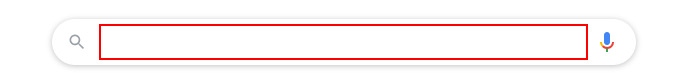
Workflow: OCRScraping Practice Ex (Lesson 7.2)

Step 1: type "UiPath[k(enter)]" into the text box

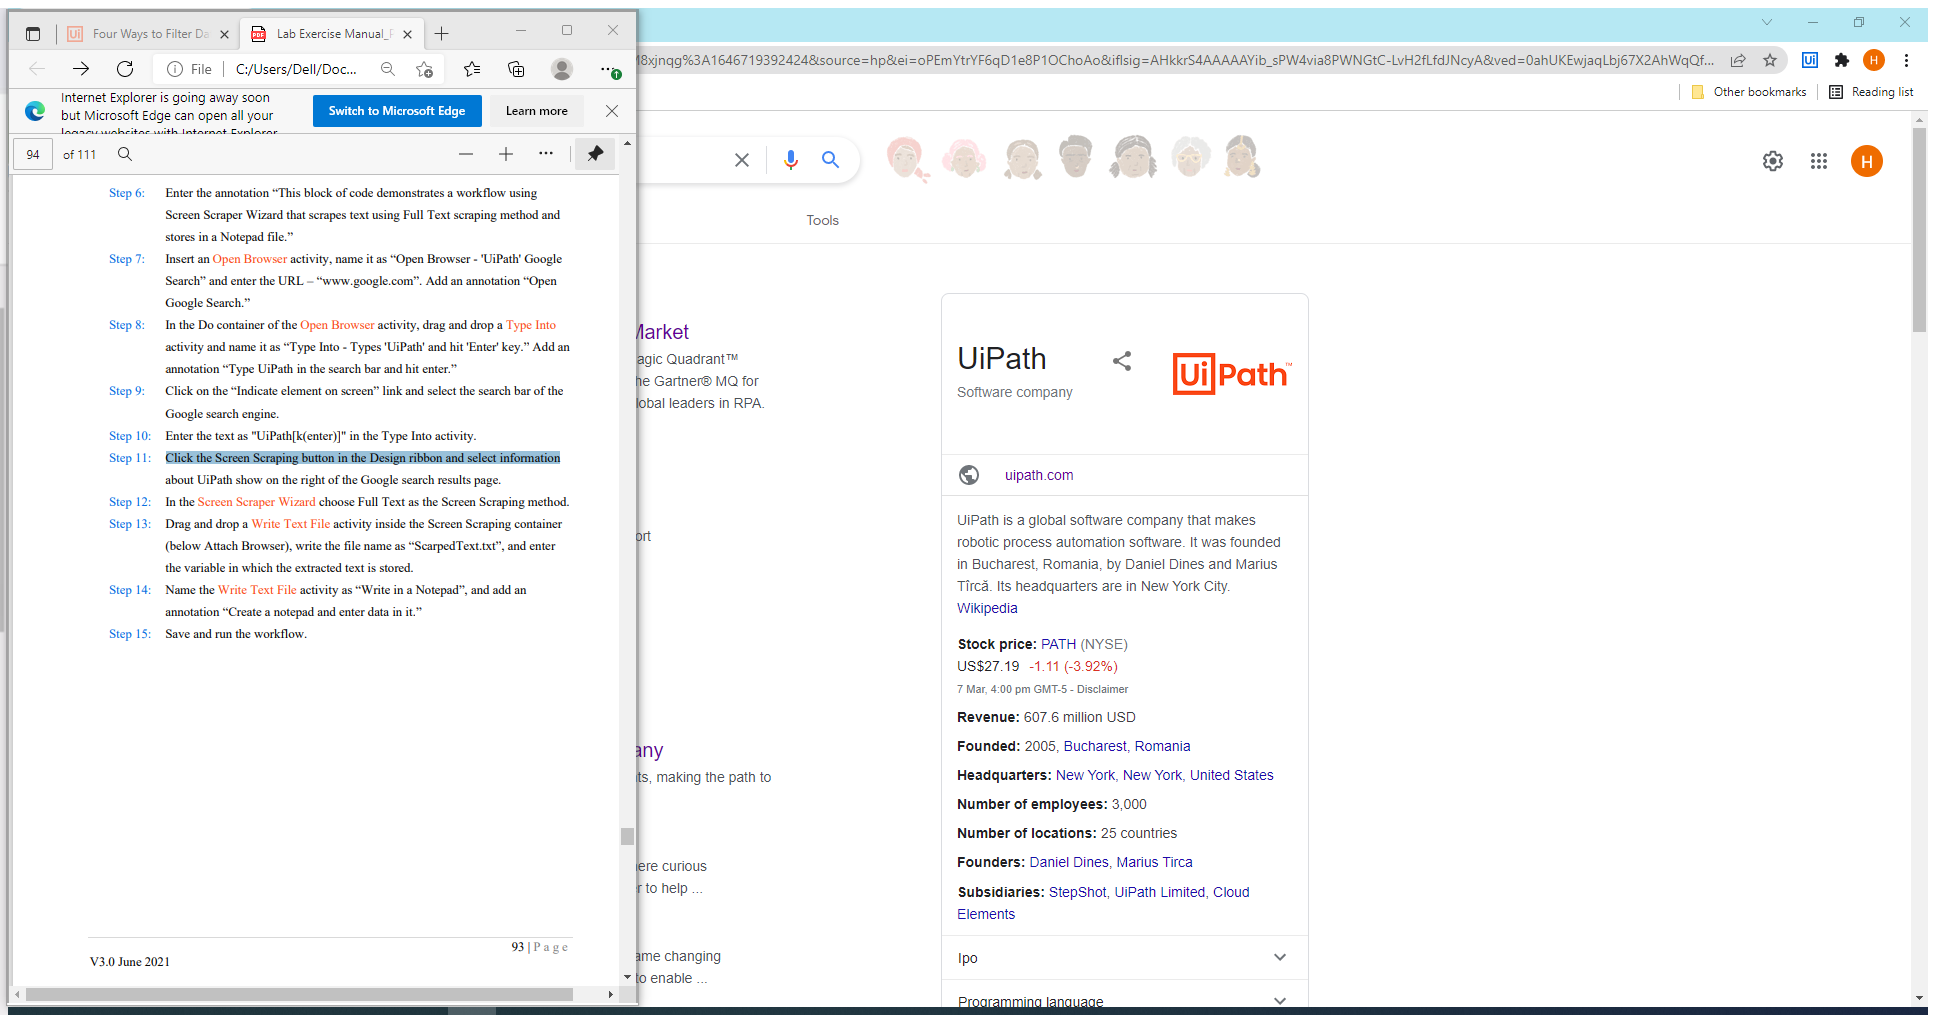
Step 2: Attach Browser 'UiPath Go Page' in window 'UiPath - Google Search' (chrome.exe)

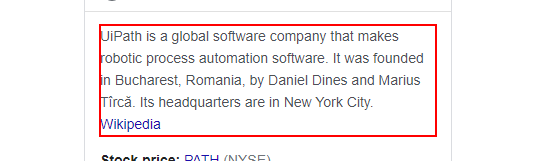
Step 3: get-text from the element